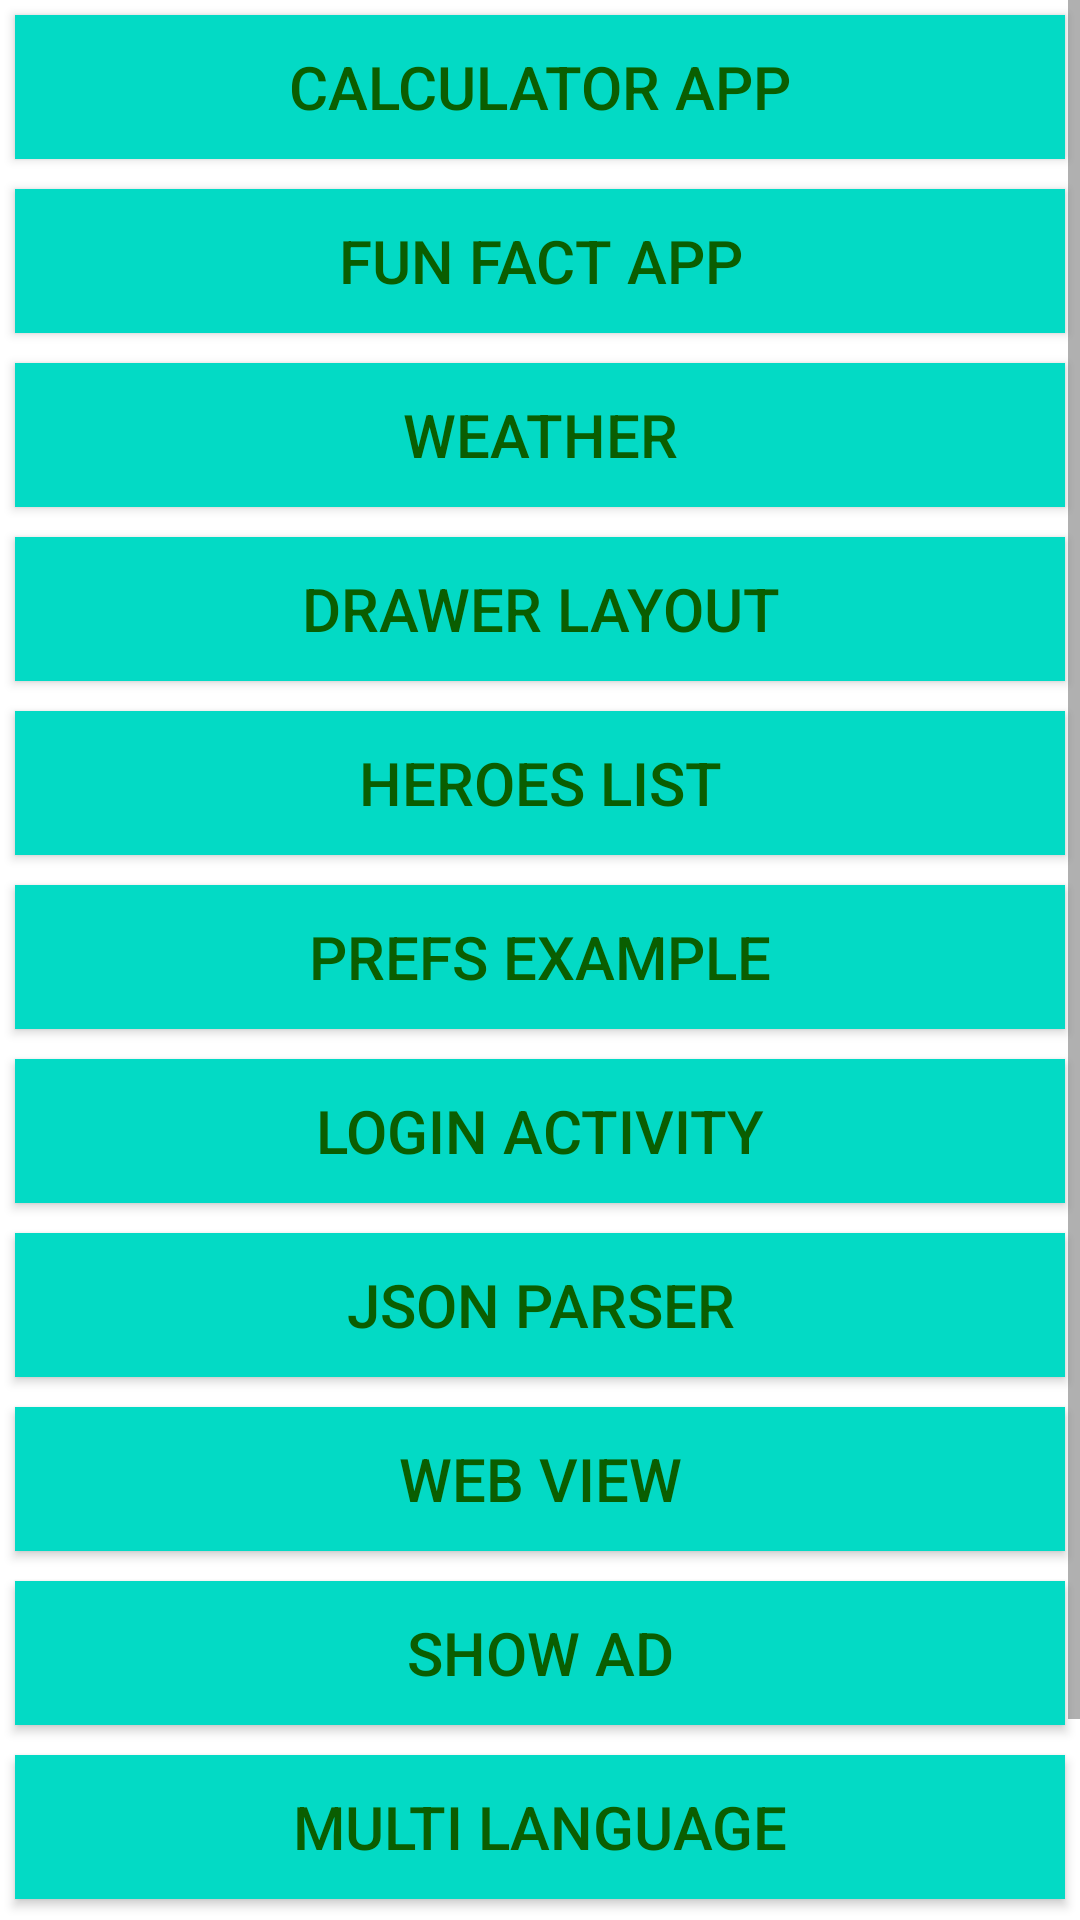

The Android layout XML behind this screen, and the referenced resources:
<!-- AndroidManifest.xml: application theme AppTheme -->
<!-- res/layout/activity_main.xml -->
<?xml version="1.0" encoding="utf-8"?>
<ScrollView xmlns:android="http://schemas.android.com/apk/res/android"
    xmlns:app="http://schemas.android.com/apk/res-auto"
    xmlns:tools="http://schemas.android.com/tools"
    android:layout_width="match_parent"
    android:layout_height="match_parent"
    android:orientation="vertical"
    tools:context=".activities.MainActivity">

    <LinearLayout
        android:layout_width="match_parent"
        android:layout_height="wrap_content"
        android:orientation="vertical">


    <Button
        android:id="@+id/btnCalculatorApp"
        android:layout_width="match_parent"
        android:layout_height="wrap_content"
        android:text="Calculator App"
        android:textSize="20sp"
        android:textColor="@color/colorGreen"
        android:layout_margin="5dp"
        android:background="@color/colorAccent"/>

    <Button
        android:id="@+id/btnFunFact"
        android:layout_width="match_parent"
        android:layout_height="wrap_content"
        android:text="Fun Fact App"
        android:textSize="20sp"
        android:textColor="@color/colorGreen"
        android:layout_margin="5dp"
        android:background="@color/colorAccent"/>

    <Button
        android:id="@+id/btnWeather"
        android:layout_width="match_parent"
        android:layout_height="wrap_content"
        android:text="Weather"
        android:textSize="20sp"
        android:textColor="@color/colorGreen"
        android:layout_margin="5dp"
        android:background="@color/colorAccent"/>

    <Button
        android:id="@+id/btnDrawerLayout"
        android:layout_width="match_parent"
        android:layout_height="wrap_content"
        android:text="Drawer Layout"
        android:textSize="20sp"
        android:textColor="@color/colorGreen"
        android:layout_margin="5dp"
        android:background="@color/colorAccent"/>


    <Button
        android:id="@+id/btnHeroesList"
        android:layout_width="match_parent"
        android:layout_height="wrap_content"
        android:text="Heroes List"
        android:textSize="20sp"
        android:textColor="@color/colorGreen"
        android:layout_margin="5dp"
        android:background="@color/colorAccent"/>


    <Button
        android:id="@+id/btnPrefsExample"
        android:layout_width="match_parent"
        android:layout_height="wrap_content"
        android:text="Prefs example"
        android:textSize="20sp"
        android:textColor="@color/colorGreen"
        android:layout_margin="5dp"
        android:background="@color/colorAccent"/>

    <Button
        android:id="@+id/btnLoginActivity"
        android:layout_width="match_parent"
        android:layout_height="wrap_content"
        android:text="Login activity"
        android:textSize="20sp"
        android:textColor="@color/colorGreen"
        android:layout_margin="5dp"
        android:background="@color/colorAccent"/>

    <Button
        android:id="@+id/btnJsonParserActivity"
        android:layout_width="match_parent"
        android:layout_height="wrap_content"
        android:text="Json Parser"
        android:textSize="20sp"
        android:textColor="@color/colorGreen"
        android:layout_margin="5dp"
        android:background="@color/colorAccent"/>

    <Button
        android:id="@+id/btnWebView"
        android:layout_width="match_parent"
        android:layout_height="wrap_content"
        android:text="Web View"
        android:textSize="20sp"
        android:textColor="@color/colorGreen"
        android:layout_margin="5dp"
        android:background="@color/colorAccent"/>
    <Button
        android:id="@+id/btnShowAd"
        android:layout_width="match_parent"
        android:layout_height="wrap_content"
        android:text="Show Ad"
        android:textSize="20sp"
        android:textColor="@color/colorGreen"
        android:layout_margin="5dp"
        android:background="@color/colorAccent"/>
    <Button
        android:id="@+id/btnMultiLanguageActivity"
        android:layout_width="match_parent"
        android:layout_height="wrap_content"
        android:text="Multi Language"
        android:textSize="20sp"
        android:textColor="@color/colorGreen"
        android:layout_margin="5dp"
        android:background="@color/colorAccent"/>

    <Button
        android:id="@+id/btnAnimationActivity"
        android:layout_width="match_parent"
        android:layout_height="wrap_content"
        android:text="Animations"
        android:textSize="20sp"
        android:textColor="@color/colorGreen"
        android:layout_margin="5dp"
        android:background="@color/colorAccent"/>

    <com.google.android.gms.ads.AdView
        xmlns:ads="http://schemas.android.com/apk/res-auto"
        android:id="@+id/adView"
        android:layout_width="wrap_content"
        android:layout_height="wrap_content"
        ads:adSize="BANNER"
        ads:adUnitId="ca-app-pub-3940256099942544/6300978111">
    </com.google.android.gms.ads.AdView>

    </LinearLayout>


</ScrollView>
<!-- resources referenced by this layout -->
<resources>
  <color name="colorAccent">#03DAC5</color>
  <color name="colorGreen">#0A5E01</color>
</resources>
